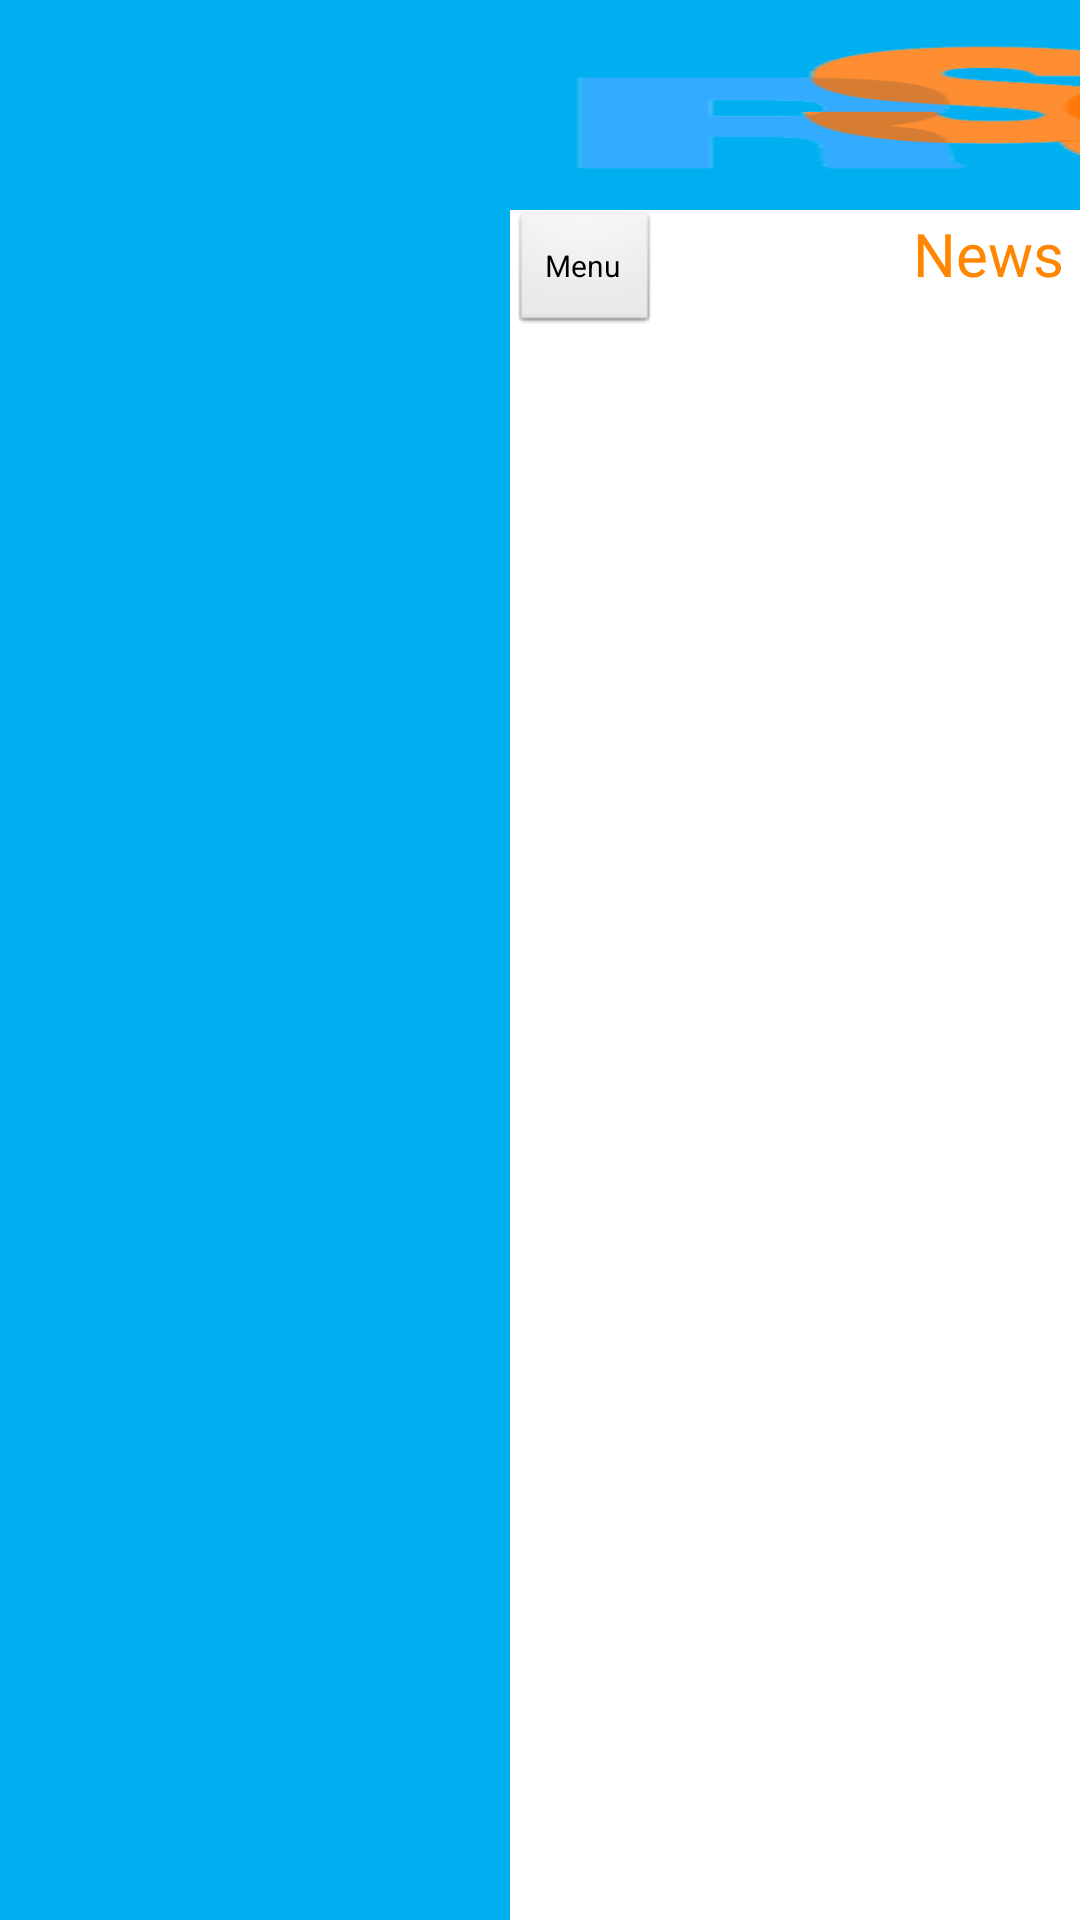

Write the Android layout XML for this screen, with the resource values it uses.
<!-- AndroidManifest.xml: application theme AppTheme -->
<!-- res/layout/activity_demo.xml -->
<?xml version="1.0" encoding="utf-8" ?>
 
 <FrameLayout xmlns:android="http://schemas.android.com/apk/res/android"
      android:layout_width="match_parent" 
      android:layout_height="match_parent">
      
     
<LinearLayout android:id="@+id/linearLayout1_n" 
    android:layout_width="match_parent" 
    android:layout_height="match_parent">
    
    
 <LinearLayout android:id="@+id/linearLayout2_n"
      android:layout_width="wrap_content" 
      android:layout_height="match_parent" 
      android:layout_weight="0.001"
       android:background="#00aff0"
        android:orientation="vertical">
        
  <ListView
      android:id="@+id/button2_n"
      android:layout_width="170dp"
      android:layout_height="match_parent"
      android:layout_marginTop="2dp"
      android:background="#00aff0"
      android:scrollbars="none" />
  
  </LinearLayout>
  
 <LinearLayout android:id="@+id/linearLayout3_n" 
     
     android:layout_width="wrap_content"
      android:layout_height="match_parent"
       android:layout_weight="4.89"
        android:orientation="vertical">
  
     
 <LinearLayout android:id="@+id/linearLayout5_n"
      android:layout_width="match_parent"
       android:layout_height="match_parent"
        android:orientation="vertical"
        android:background="#00aff0">
        
  <RelativeLayout
      android:id="@+id/relativeLayout1_n"
      android:layout_width="317dp"
      android:layout_height="70dp"
      android:background="@drawable/load" />
       
 <RelativeLayout android:id="@+id/relativeLayout2_n"
      android:layout_width="319dp"
       android:layout_height="42dp"
        android:background="#FFFFFF"
        >
        
  <Button android:id="@+id/button1_n"
       android:layout_width="50dp" 
       android:layout_height="wrap_content"
        android:layout_alignParentLeft="true" 
        android:layout_alignParentTop="true"
         android:text="Menu" android:textSize="10sp" />

  <TextView
      android:id="@+id/textView1_n"
      android:layout_width="wrap_content"
      android:layout_height="wrap_content"
      android:layout_alignBaseline="@+id/button1_n"
      android:layout_alignBottom="@+id/button1_n"
      android:layout_centerHorizontal="true"
      android:layout_centerVertical="true"
      android:text="News"
      android:textAppearance="?android:attr/textAppearanceSmall"
      android:textColor="#FF8601"
      android:textSize="20sp" />

 <Button
      android:id="@+id/refresh_2"
     
      android:layout_width="wrap_content"
      android:layout_height="wrap_content"
      android:layout_alignParentRight="true"
      android:layout_alignParentTop="true"
      android:text="refresh" />
            
  </RelativeLayout>
 <LinearLayout android:layout_width="match_parent" 
     android:layout_height="42dp"
      android:layout_weight="0.28"
      >
  
  <ListView android:id="@+id/lv_1_n"
       android:layout_width="wrap_content"
        android:layout_height="match_parent"
         android:scrollbars="none" 
         android:background="#ffffff"/> 
         
  </LinearLayout>
  </LinearLayout>
  </LinearLayout>
  </LinearLayout>
  </FrameLayout>
<!-- resources referenced by this layout -->
<resources>
  <!-- drawable load: png bitmap (drawable-hdpi, 11999 bytes) -->
  <style name="AppTheme" parent="AppBaseTheme">
          <item name="android:textColor">#000000</item>
          
      </style>
  <style name="AppBaseTheme" parent="android:Theme.Light">
          
      </style>
</resources>
